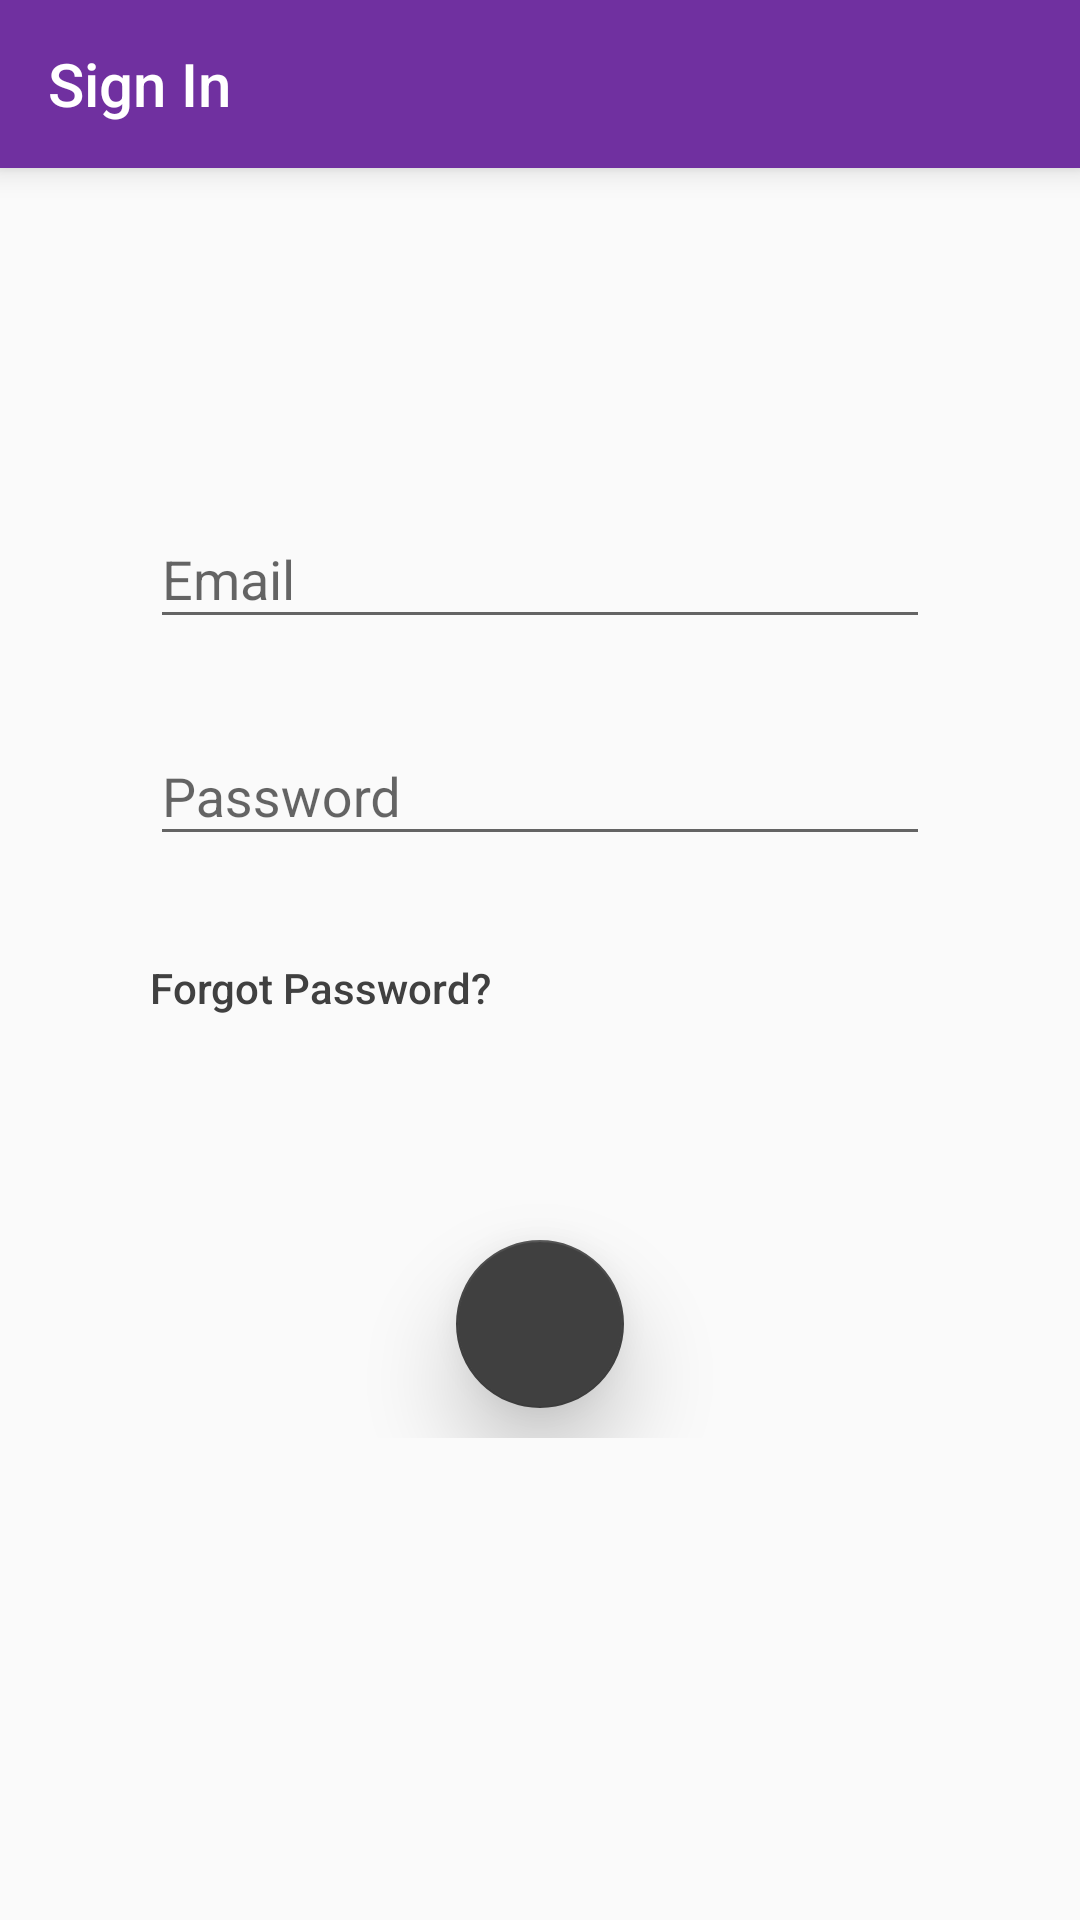

Android layout source for this screen:
<!-- AndroidManifest.xml: application theme AppTheme -->
<!-- res/layout/activity_sign_in_email.xml -->
<?xml version="1.0" encoding="utf-8"?>
<RelativeLayout xmlns:android="http://schemas.android.com/apk/res/android"
    xmlns:app="http://schemas.android.com/apk/res-auto"
    xmlns:tools="http://schemas.android.com/tools"
    android:layout_width="match_parent"
    android:layout_height="match_parent"
    android:orientation="vertical">

    <android.support.v7.widget.Toolbar
        android:id="@+id/toolbar"
        android:layout_width="match_parent"
        android:layout_height="?attr/actionBarSize"
        android:background="@color/colorPrimary"
        android:elevation="6dp"
        android:minHeight="?attr/actionBarSize"
        android:theme="@style/ThemeOverlay.AppCompat.Dark.ActionBar"
        app:popupTheme="@style/ThemeOverlay.AppCompat.Light"
        app:title="Sign In"
        app:titleTextColor="@android:color/white" />

    <LinearLayout
        android:layout_width="match_parent"
        android:layout_height="wrap_content"
        android:layout_centerInParent="true"
        android:orientation="vertical"
        android:padding="50dp">

        <android.support.design.widget.TextInputLayout
            android:id="@+id/emailTextInputLayout"
            android:layout_width="match_parent"
            android:layout_height="wrap_content">

            <android.support.design.widget.TextInputEditText
                android:id="@+id/emailTextEditText"
                android:layout_width="match_parent"
                android:layout_height="wrap_content"
                android:hint="@string/email"
                android:inputType="textEmailAddress"
                tools:ignore="MissingPrefix" />

        </android.support.design.widget.TextInputLayout>

        <android.support.design.widget.TextInputLayout
            android:id="@+id/passwordTextInputLayout"
            android:layout_width="match_parent"
            android:layout_height="wrap_content"
            android:layout_marginTop="20dp">

            <android.support.design.widget.TextInputEditText
                android:id="@+id/passwordTextEditText"
                android:layout_width="match_parent"
                android:layout_height="wrap_content"
                android:hint="@string/password"
                android:inputType="textPassword"
                tools:ignore="MissingPrefix" />

        </android.support.design.widget.TextInputLayout>

        <Button
            android:id="@+id/btn_reset_password"
            android:layout_width="wrap_content"
            android:layout_height="wrap_content"
            android:background="@null"
            android:layout_marginTop="20dp"
            android:text="@string/forgot_password"
            android:textAllCaps="false"
            android:textColor="@color/colorAccent" />


        <android.support.design.widget.FloatingActionButton
            android:id="@+id/doneButton"
            android:layout_width="wrap_content"
            android:layout_height="wrap_content"
            android:layout_gravity="center"
            android:layout_marginTop="60dp"
            android:src="@mipmap/ic_arrow_forward_white_24dp"
            android:translationZ="12dp"
            android:layout_marginBottom="10dp"
            app:fabSize="normal" />

    </LinearLayout>

</RelativeLayout>
<!-- resources referenced by this layout -->
<resources>
  <color name="colorAccent">#404040</color>
  <color name="colorPrimary">#7030A0</color>
  <string name="email">Email</string>
  <string name="forgot_password">Forgot Password?</string>
  <string name="password">Password</string>
  <style name="AppTheme" parent="Theme.AppCompat.Light.NoActionBar">
          
          <item name="colorPrimary">@color/colorPrimary</item>
          <item name="colorPrimaryDark">@color/colorPrimaryDark</item>
          <item name="colorAccent">@color/colorAccent</item>
      </style>
  <color name="colorPrimaryDark">#4C216D</color>
</resources>
